Run: headless pygame with SDL's dummy video driver; simulated clock (each Clock.tick advances the game by its frame time, no real sleeping); random seed 0; keys injected as events and as key.get_pressed() state; mouse plan: one left click at the window centre at the start of phase 2, then a move to the lower-right quarter at the start of phase 3.
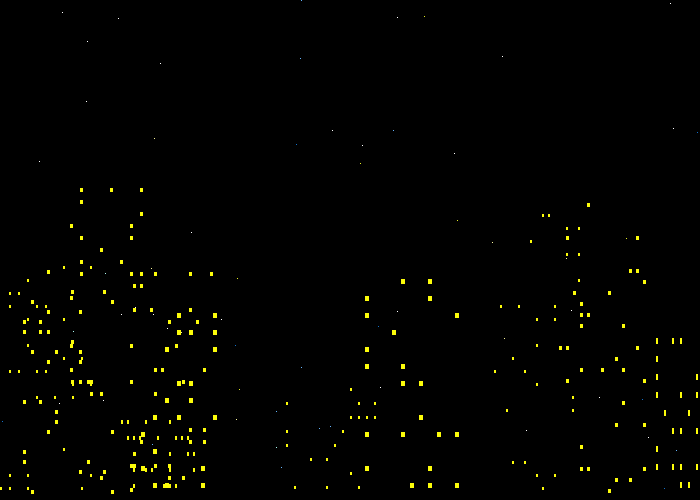
Frame 1 of 4 · flips 1–60 · no input
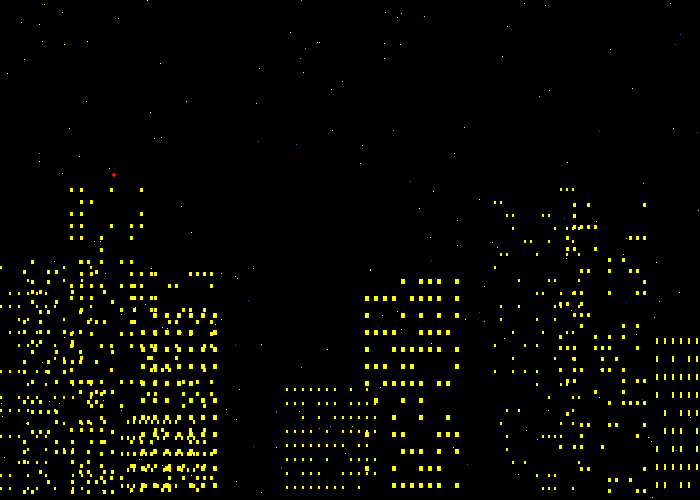
Frame 2 of 4 · flips 61–180 · clicked the window centre · tapped SPACE, RETURN · held RIGHT (→), D
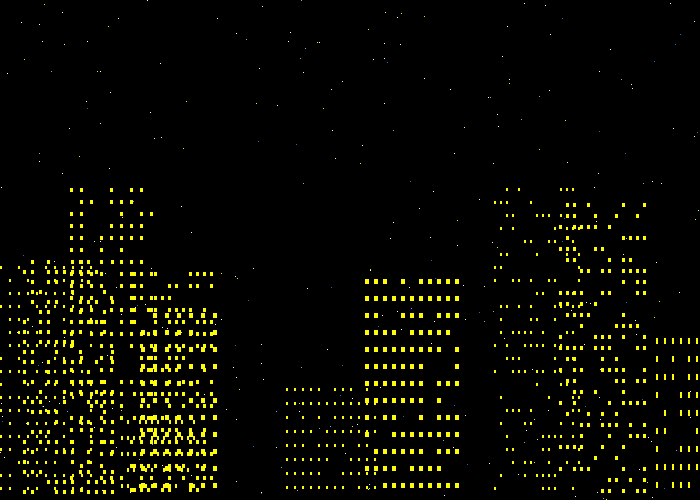
Frame 3 of 4 · flips 181–300 · moved the mouse to the lower-right quarter · held DOWN (↓), S
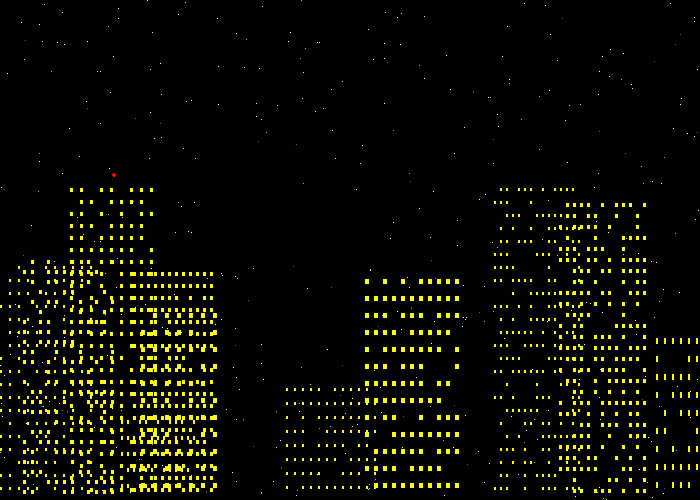
Frame 4 of 4 · flips 301–420 · held LEFT (←), A, UP (↑), W

The pygame program that drew these frames:

#!/usr/bin/python3

import pygame
import math
import random
import time
import sys

pygame.init()

version_number = 0.1

window_x = 700
window_y = 500
max_stars = (window_x * window_y) / 350
size = (window_x, window_y)
screen = pygame.display.set_mode(size)

star_colors = [
    ( 255, 255, 255),
    ( 255, 255, 255),
    ( 255, 255, 255),
    ( 255, 255, 255),
    ( 171, 252, 240), # cyan
    ( 252, 247, 156), # yellow
    ( 227, 237,  35), # d yellow
    ( 100, 179, 252), # l blue
    (  18, 112, 201), # d blue
]

# Define some colors
BLACK    = (   0,   0,   0)
GRAY     = (  50,  50,  50)
WHITE    = ( 255, 255, 255)
GREEN    = (   0, 255,   0)
RED      = ( 255,   0,   0)
BLUE     = (   0,   0, 255)
YELLOW   = ( 252, 252,  10)



meteoroid = None
star_flicker = False # stars will flicker between all star colors if true

stars = []

offices = []

flashers = True

buildings = []
building_min = 6#4
building_max = 12#10
building_max_height = int(window_y * .7)
building_min_height = int(window_y * .1)
building_max_width = int(window_x * .15)
building_min_width = int(window_x * .1)
building_max_overlap = 30 # unused

def makeMeteoroid(sleeptime=0):
    meteoroid = {
        'coords':[
            random.randint(0, window_x),
            0, 
            3, 
            3
        ],
        'sleeptime':sleeptime if sleeptime else random.randint(20, 360),
        'direction':random.choice(['left','right']),
        'angle':random.randint(0, 10)
    }
    return meteoroid

def makeBuilding(position_x=0):
    height             = random.randint( building_min_height, building_max_height)
    width              = random.randint( building_min_width, building_max_width)
    window_height      = random.randint( 3, 6)
    window_width       = random.randint( 2, 4)
    border_width       = random.randint( 2, 4)
    window_spacing_x   = random.randint( 4, 8)
    window_spacing_y   = random.randint( 4, 12)
    

    if window_width >= window_height: window_width = window_height-1 # windows wider than they are high look derpy

    office_grid = []
    for yloop in range( height):
        if yloop % ( window_height+window_spacing_y): continue

        for xloop in range(width):
            if xloop % ( window_width+window_spacing_x): continue
            office_grid.append( ( xloop+position_x, window_y-yloop, window_width, window_height))

    return {
        "height":          height,
        "width":           width,
        "offices_dark":    office_grid,
        "offices_light":   [],
        "window_height":   window_height,
        "window_width":    window_width,
        "position_x":      position_x,
        "color":           BLACK, # for debugging
        "max_population":  int(len(office_grid) * random.randint( 50, 90) * .01)
    }

#####
# build all the buildings
more_buildings = True # keep building more buildings while this is true
skyline_filled = False # building maker won't stop until the skyline is filled horizontally
extra_buildings_threshold = 9 # The higher it is, the more likely to add extra buildings in front of existing ones after the skyline is filled
while more_buildings:
    if not buildings:
        position_x = 0
    else:
        last = buildings[-1]
        position_x = last['position_x'] + ( last['width'] + random.randint( 
            0-int(last['width']*.25),
            int(last['width'])
            ))

    if position_x > window_x:
        skyline_filled=True
    if skyline_filled:
        if random.randint(1, 10) > extra_buildings_threshold:
            more_buildings = False
        extra_buildings_threshold -= 1
        position_x = random.randint(0, int(window_x*.25))
    buildings.append( makeBuilding(position_x))
# build all the buildings
#####

#####
# find tallest building and add a flasher
if flashers:
    tallest = None
    for b in buildings:
        if not tallest or b['height'] > tallest['height']:
            tallest = b
    tallest['flasher'] = {
        'on':0,
        'coords':( int(tallest['position_x']+int(tallest['width']*.5)), window_y-tallest['height']-10, 4, 4)
    }
# find tallest building and add a flasher
#####

pygame.display.set_caption( "Nostalgia Skyline v%s" % version_number)

# Loop until the user clicks the close button.
done = False
 
# Used to manage how fast the screen updates
clock = pygame.time.Clock()
 
# -------- Main Program Loop -----------
while not done:
    # --- Main event loop
    for event in pygame.event.get(): # User did something
        if event.type == pygame.QUIT: # If user clicked close
            print("Goodbye!")
            done = True # Flag that we are done so we exit this loop
        elif event.type == pygame.KEYDOWN: print( 'key down!')
        elif event.type == pygame.KEYUP: print( 'key up.')
        elif event.type == pygame.MOUSEBUTTONDOWN: print( 'mouse clickdown')
        elif event.type == pygame.MOUSEBUTTONUP: print( 'mouse uparoo.')
 
    # --- Game logic should go here
 
    # --- Drawing code should go here

    screen.fill(BLACK)


    #####
    # add stars
    star_x = random.randint(0, window_x)
    star_y = random.randint(0, window_y)
    star = {
        'coords': [star_x, star_y, 1, 1],
        'color': random.choice(star_colors)
    }
    stars.append(star)
    for star in stars:
        color = random.choice(star_colors) if star_flicker else star['color']
        pygame.draw.rect(screen, color, star['coords'])
    # add stars
    #####

    #####
    # shooting stars
    if not meteoroid:
        meteoroid = makeMeteoroid()
    if meteoroid['sleeptime']:
        meteoroid['sleeptime'] -= 1
    else:

        pygame.draw.ellipse(screen, WHITE, meteoroid['coords'])
        side = 10 - meteoroid['angle']
        down = 10 - side

        meteoroid['coords'][1] += down*5
        if meteoroid['direction'] == 'right':
            meteoroid['coords'][0] += side*5
        else:
            meteoroid['coords'][0] -= side*5
        if meteoroid['coords'][1] > window_y or meteoroid['coords'][0] > window_x or meteoroid['coords'][0] < 0:
            meteoroid = None#makeMeteoroid(sleeptime=random.randint(20,150))
    # shooting stars
    #####

    #####
    # buildings
    flasher = False
    for b in buildings:
        pygame.draw.rect(screen, b['color'], [ b['position_x'], window_y, b['width'], -(b['height']) ])

      

        #####
        # flashers
        if 'flasher' in b:
            flasher = True
            if b['flasher']['on'] > 0:
                pygame.draw.ellipse( screen, RED, b['flasher']['coords'])
            b['flasher']['on'] += 1
            if b['flasher']['on'] >= 40:
                b['flasher']['on'] = -40

        # flashers
        #####

        for o in b['offices_light']:
            pygame.draw.rect(screen, YELLOW, o)

        if len( b['offices_light']) > b['max_population']-1:
            if random.randint(1, 10) > 1: continue

        #####
        # add offices
        if b['offices_dark'] and random.randint(1,10) > 5:
            office = random.choice(b['offices_dark'])
            b['offices_dark'].remove(office)
            b['offices_light'].append(office)

        # add offices
        #####

        #####
        # remove offices
        if len(b['offices_light']) > b['max_population']:
            rando = random.choice(b['offices_light'])
            b['offices_light'].remove(rando)
            b['offices_dark'].append(rando)
        # remove offices
        #####


    # buildings
    #####

    if len(stars) > max_stars:
        stars.remove(random.choice(stars))

    # --- Go ahead and update the screen with what we've drawn.
    # pygame.display.flip()
    pygame.display.update()
 
    # --- Limit to 60 frames per second
    clock.tick(30)

# Close the window and quit.
pygame.quit()
